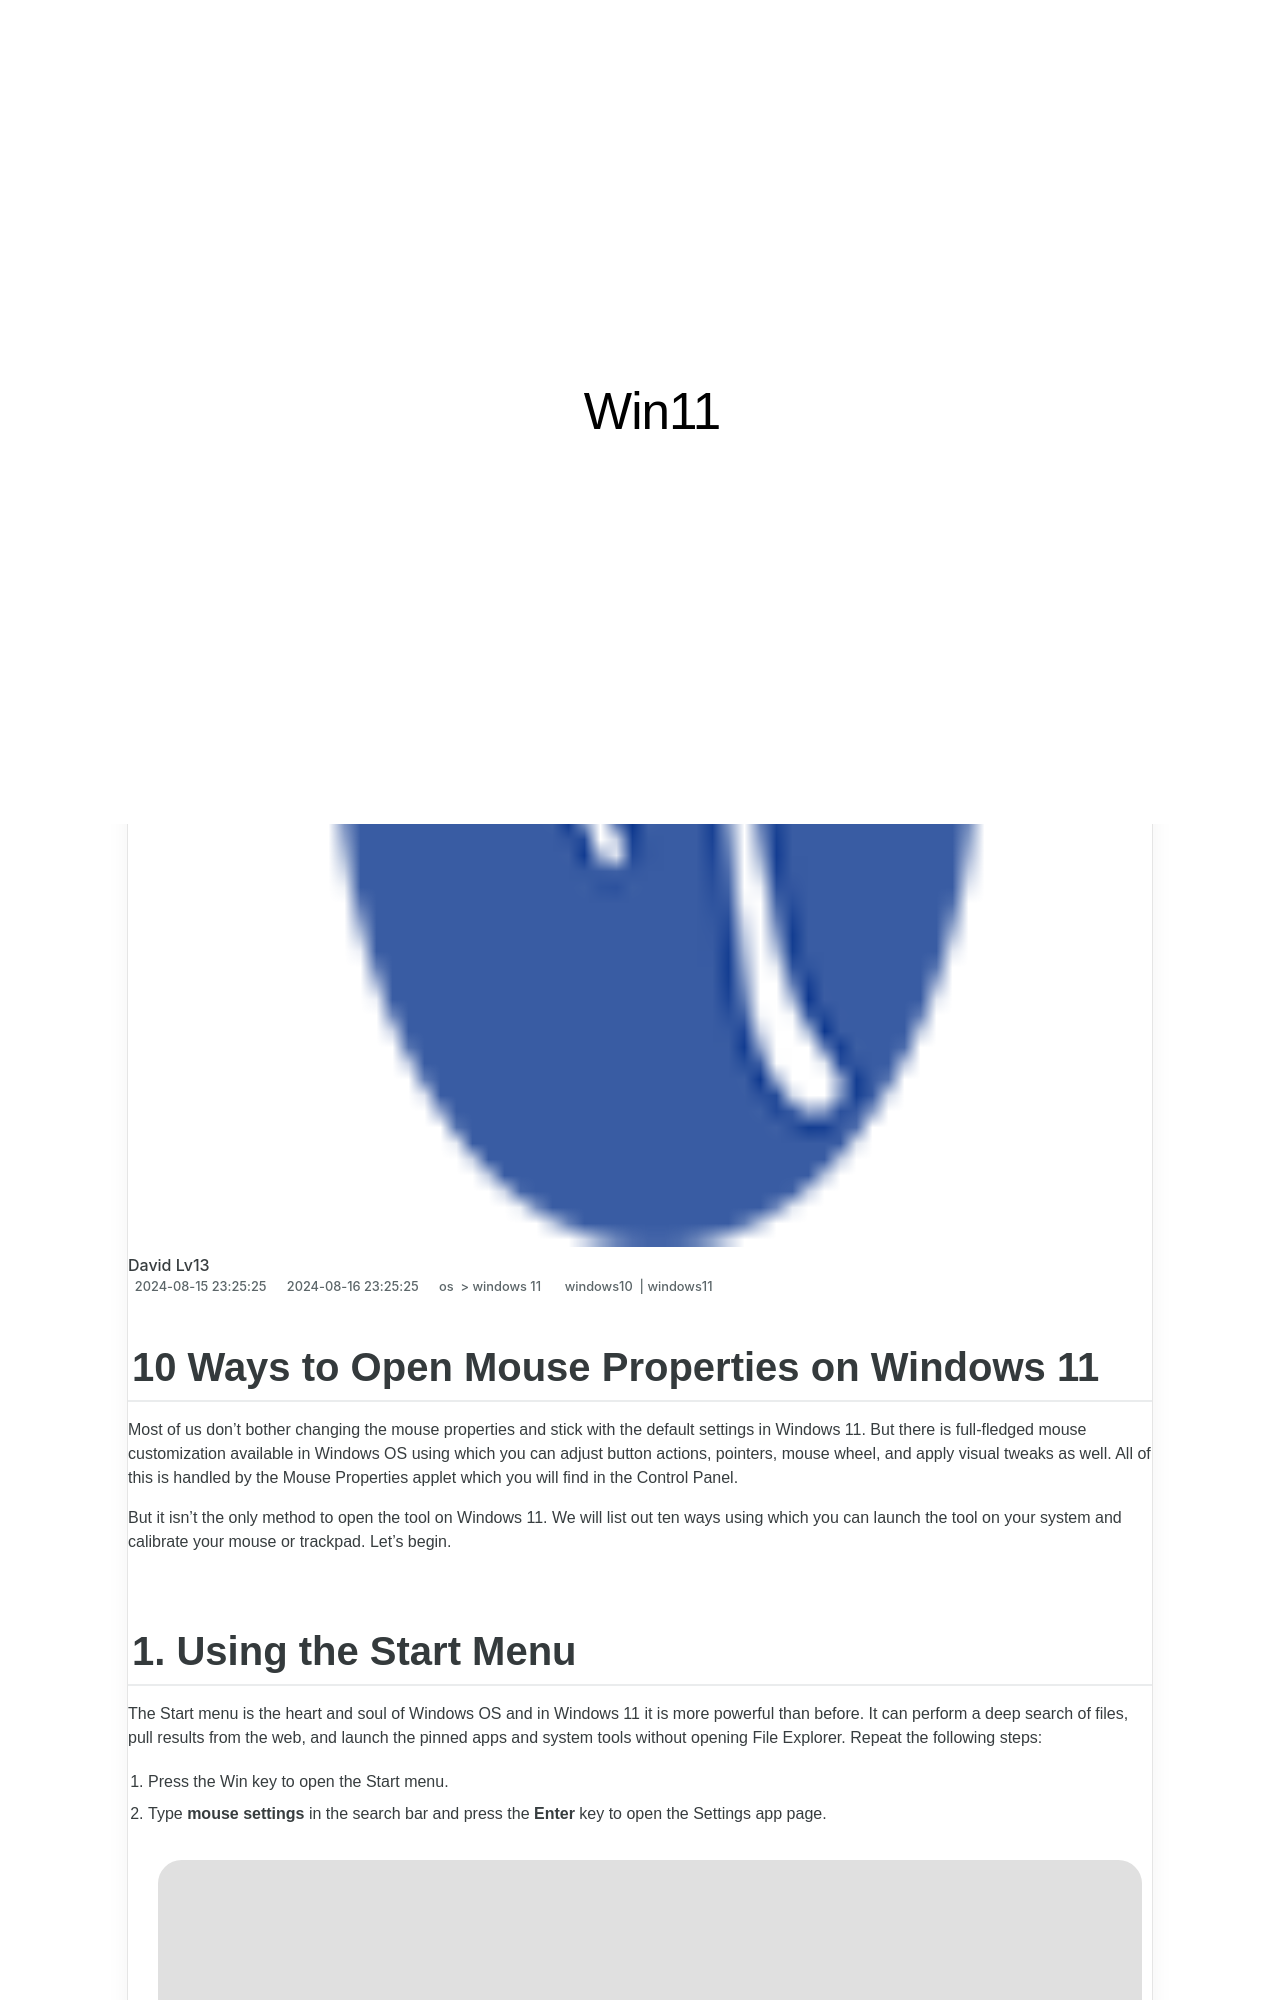

repository: techidaily/site-win11 · page: 10-ways-to-open-mouse-properties-on-windows-11/index.html · generator: jekyll

---
title: 10 Ways to Open Mouse Properties on Windows 11
date: 2024-08-15T23:25:25.744Z
updated: 2024-08-16T23:25:25.744Z
tags:
  - windows10
  - windows11
categories:
  - os
  - windows 11
description: This Article Describes 10 Ways to Open Mouse Properties on Windows 11
excerpt: This Article Describes 10 Ways to Open Mouse Properties on Windows 11
keywords: Windows 11 Mouse Settings,Accessing Mouse Controls,Enable Mouse Preferences,Open Mouse Properties,Mouse Wheel Features,Modify Mouse Configurations,Change Mouse Display
thumbnail: https://thmb.techidaily.com/3b3b313aac4422406d268b9ec86a52f71522ac5dfd6eae7e41b861cd70dad021.png
---

## 10 Ways to Open Mouse Properties on Windows 11

 Most of us don’t bother changing the mouse properties and stick with the default settings in Windows 11\. But there is full-fledged mouse customization available in Windows OS using which you can adjust button actions, pointers, mouse wheel, and apply visual tweaks as well. All of this is handled by the Mouse Properties applet which you will find in the Control Panel.

 But it isn’t the only method to open the tool on Windows 11\. We will list out ten ways using which you can launch the tool on your system and calibrate your mouse or trackpad. Let’s begin.
